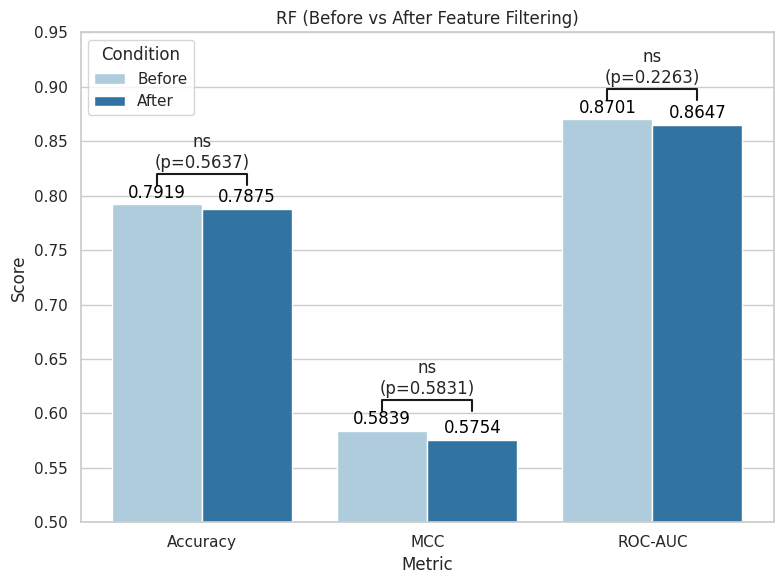

The script that saved this image: (Note: this script raises an exception after producing the figure.)
import matplotlib.pyplot as plt
import seaborn as sns
import pandas as pd

# Performance metrics and comparison results
metrics = ['Accuracy', 'MCC', 'ROC-AUC']
before = [0.7919, 0.5839, 0.8701]
after = [0.7875, 0.5754, 0.8647]
p_values = [0.5637, 0.5831, 0.2263]

# Significance symbol function
def get_significance(p):
    if p < 0.001:
        return '***'
    elif p < 0.01:
        return '**'
    elif p < 0.05:
        return '*'
    else:
        return 'ns'

# Create DataFrame
data = pd.DataFrame({
    'Metric': metrics * 2,
    'Score': before + after,
    'Condition': ['Before'] * 3 + ['After'] * 3
})

# Style settings
sns.set(style="whitegrid")
plt.figure(figsize=(8, 6))
ax = sns.barplot(data=data, x='Metric', y='Score', hue='Condition', palette='Paired')

# Add values on top of bars
for container in ax.containers:
    ax.bar_label(container, fmt='%.4f', label_type='edge', padding=2, fontsize=12, color='black')

# Add significance annotations
for i, p in enumerate(p_values):
    x1, x2 = i - 0.2, i + 0.2
    y, h = max(before[i], after[i]) + 0.018, 0.01
    sig = get_significance(p)
    plt.plot([x1, x1, x2, x2], [y, y + h, y + h, y], lw=1.5, c='k')
    plt.text((x1 + x2) / 2, y + h + 0.002,
        f'{sig}\n(p={p:.4f})',
        ha='center', va='bottom', fontsize=12)

plt.ylim(0.5, 0.95)
plt.title('RF (Before vs After Feature Filtering)')
plt.tight_layout()
plt.savefig("C:/Users/LG_LAB/Desktop/SSELCPP/Allfeatures/compare/barplot/RF_filtering_comparison_5fold.png", dpi=300)
plt.show()
